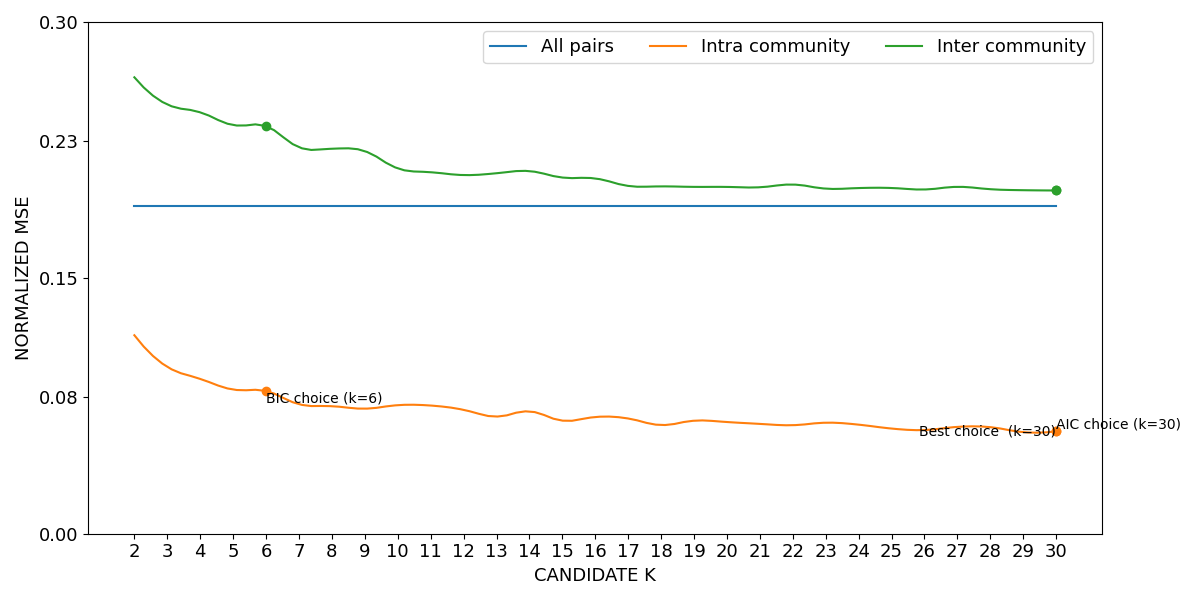

Values plotted in this chart, from the file beside it:
curve, all_pairs, k=2|intra_community, k=3|intra_community, k=4|intra_community, k=5|intra_community, k=6|intra_community, k=7|intra_community, k=8|intra_community, k=9|intra_community, k=10|intra_community, k=11|intra_community, k=12|intra_community, k=13|intra_community, k=14|intra_community, k=15|intra_community, k=16|intra_community, k=17|intra_community, k=18|intra_community, k=19|intra_community, k=20|intra_community, k=21|intra_community, k=22|intra_community, k=23|intra_community
lower, 0.1918, 0.1162, 0.09763, 0.09058, 0.08435, 0.08347, 0.07575, 0.07458, 0.07315, 0.07516, 0.07494, 0.07239, 0.06848, 0.07152, 0.06608, 0.06819, 0.06727, 0.06347, 0.06598, 0.06521, 0.06412, 0.06338, 0.06481
mean, 0.1921, 0.1164, 0.0978, 0.09074, 0.08452, 0.08362, 0.07593, 0.07475, 0.07331, 0.07537, 0.07516, 0.07262, 0.06868, 0.07172, 0.0663, 0.06842, 0.06755, 0.06371, 0.06625, 0.06548, 0.06438, 0.06362, 0.06509
upper, 0.1923, 0.1166, 0.09797, 0.09091, 0.08468, 0.08378, 0.0761, 0.07492, 0.07348, 0.07558, 0.07538, 0.07284, 0.06889, 0.07191, 0.06652, 0.06865, 0.06783, 0.06396, 0.06652, 0.06575, 0.06464, 0.06386, 0.06538
